Run: headless pygame with SDL's dummy video driver; simulated clock (each Clock.tick advances the game by its frame time, no real sleeping); random seed 0; keys injected as events and as key.get_pressed() state; no mouse input.
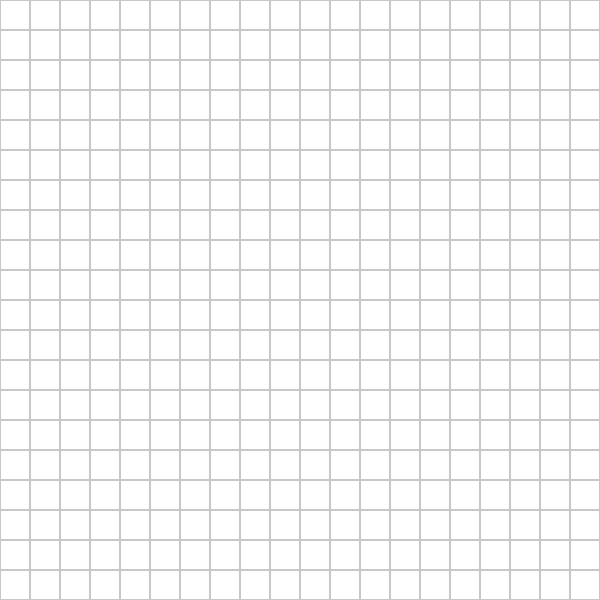
Frame 1 of 4 · flips 1–60 · no input
Frame 2 of 4 · flips 61–180 · tapped SPACE, RETURN · held RIGHT (→), D · screen unchanged from frame 1, image omitted
Frame 3 of 4 · flips 181–300 · held DOWN (↓), S · screen unchanged from frame 2, image omitted
Frame 4 of 4 · flips 301–420 · held LEFT (←), A, UP (↑), W · screen unchanged from frame 3, image omitted

The pygame program that drew these frames:

import pygame

# Initialize
pygame.init()

# Window settings
WIDTH = 600
WIN = pygame.display.set_mode((WIDTH, WIDTH))
pygame.display.set_caption("Zen Path Finder")

# Colors
WHITE = (255, 255, 255)
GREY = (200, 200, 200)

ROWS = 20
CELL_SIZE = WIDTH // ROWS


def draw_grid():
    for row in range(ROWS):
        for col in range(ROWS):
            pygame.draw.rect(
                WIN,
                WHITE,
                (col * CELL_SIZE, row * CELL_SIZE, CELL_SIZE, CELL_SIZE)
            )
            pygame.draw.rect(
                WIN,
                GREY,
                (col * CELL_SIZE, row * CELL_SIZE, CELL_SIZE, CELL_SIZE),
                1
            )


def main():
    run = True
    while run:
        draw_grid()
        pygame.display.update()

        for event in pygame.event.get():
            if event.type == pygame.QUIT:
                run = False

    pygame.quit()


if __name__ == "__main__":
    main()
